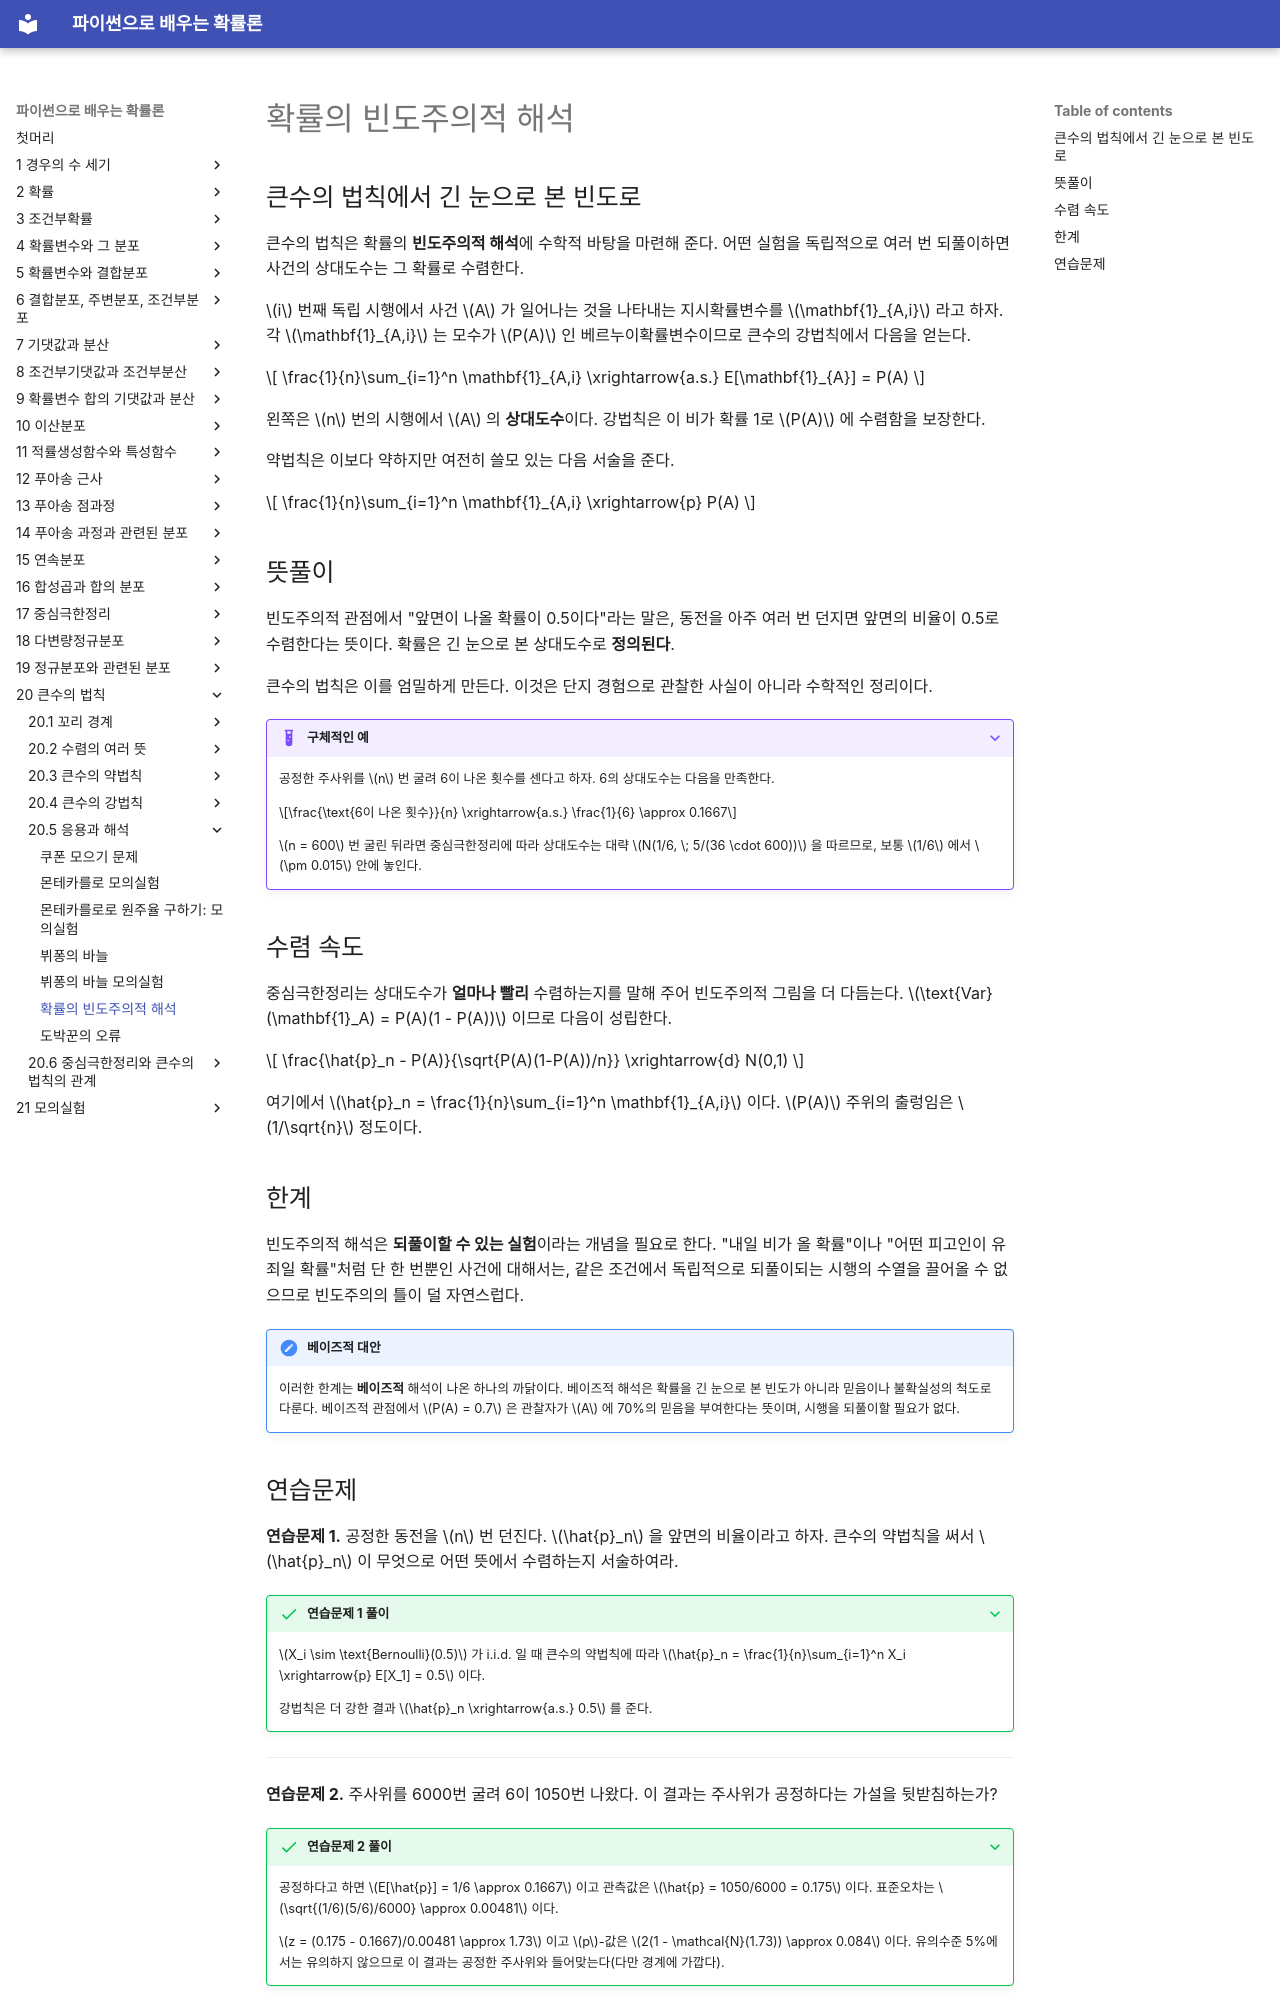

repository: SungchulLee/undergraduate_probability_book_writing · page: ch20/applications/frequentist_interpretation/index.html · generator: mkdocs

# 확률의 빈도주의적 해석

## 큰수의 법칙에서 긴 눈으로 본 빈도로

큰수의 법칙은 확률의 **빈도주의적 해석**에 수학적 바탕을 마련해 준다. 어떤 실험을 독립적으로 여러 번 되풀이하면 사건의 상대도수는 그 확률로 수렴한다.

$i$ 번째 독립 시행에서 사건 $A$ 가 일어나는 것을 나타내는 지시확률변수를 $\mathbf{1}_{A,i}$ 라고 하자. 각 $\mathbf{1}_{A,i}$ 는 모수가 $P(A)$ 인 베르누이확률변수이므로 큰수의 강법칙에서 다음을 얻는다.

$$
\frac{1}{n}\sum_{i=1}^n \mathbf{1}_{A,i} \xrightarrow{a.s.} E[\mathbf{1}_{A}] = P(A)
$$

왼쪽은 $n$ 번의 시행에서 $A$ 의 **상대도수**이다. 강법칙은 이 비가 확률 1로 $P(A)$ 에 수렴함을 보장한다.

약법칙은 이보다 약하지만 여전히 쓸모 있는 다음 서술을 준다.

$$
\frac{1}{n}\sum_{i=1}^n \mathbf{1}_{A,i} \xrightarrow{p} P(A)
$$

## 뜻풀이

빈도주의적 관점에서 "앞면이 나올 확률이 0.5이다"라는 말은, 동전을 아주 여러 번 던지면 앞면의 비율이 0.5로 수렴한다는 뜻이다. 확률은 긴 눈으로 본 상대도수로 **정의된다**.

큰수의 법칙은 이를 엄밀하게 만든다. 이것은 단지 경험으로 관찰한 사실이 아니라 수학적인 정리이다.

??? example "구체적인 예"
    공정한 주사위를 $n$ 번 굴려 6이 나온 횟수를 센다고 하자. 6의 상대도수는 다음을 만족한다.

    $$\frac{\text{6이 나온 횟수}}{n} \xrightarrow{a.s.} \frac{1}{6} \approx 0.1667$$

    $n = 600$ 번 굴린 뒤라면 중심극한정리에 따라 상대도수는 대략 $N(1/6, \; 5/(36 \cdot 600))$ 을 따르므로, 보통 $1/6$ 에서 $\pm 0.015$ 안에 놓인다.

## 수렴 속도

중심극한정리는 상대도수가 **얼마나 빨리** 수렴하는지를 말해 주어 빈도주의적 그림을 더 다듬는다. $\text{Var}(\mathbf{1}_A) = P(A)(1 - P(A))$ 이므로 다음이 성립한다.

$$
\frac{\hat{p}_n - P(A)}{\sqrt{P(A)(1-P(A))/n}} \xrightarrow{d} N(0,1)
$$

여기에서 $\hat{p}_n = \frac{1}{n}\sum_{i=1}^n \mathbf{1}_{A,i}$ 이다. $P(A)$ 주위의 출렁임은 $1/\sqrt{n}$ 정도이다.

## 한계

빈도주의적 해석은 **되풀이할 수 있는 실험**이라는 개념을 필요로 한다. "내일 비가 올 확률"이나 "어떤 피고인이 유죄일 확률"처럼 단 한 번뿐인 사건에 대해서는, 같은 조건에서 독립적으로 되풀이되는 시행의 수열을 끌어올 수 없으므로 빈도주의의 틀이 덜 자연스럽다.

!!! note "베이즈적 대안"
    이러한 한계는 **베이즈적** 해석이 나온 하나의 까닭이다. 베이즈적 해석은 확률을 긴 눈으로 본 빈도가 아니라 믿음이나 불확실성의 척도로 다룬다. 베이즈적 관점에서 $P(A) = 0.7$ 은 관찰자가 $A$ 에 70%의 믿음을 부여한다는 뜻이며, 시행을 되풀이할 필요가 없다.
